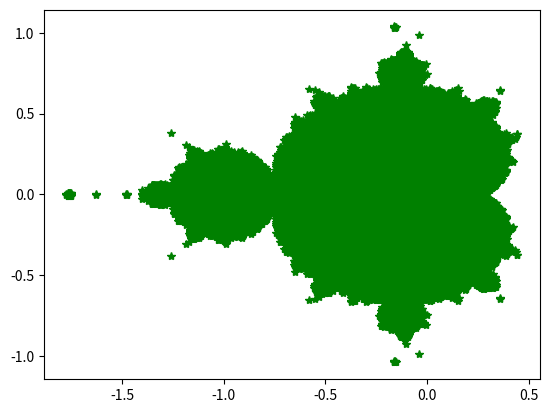

The script that saved this image:
import matplotlib.pyplot as plt
import numpy as np

def converge(c):
    def func(c,p,it):
        if it > 100:
            return True
        elif abs(p) >= 2:
            return False
        else:
            next = p*p + c
            return func(c,next,it+1)
    return func(c,c,0)

def setData():
    complexes = []
    rg = np.linspace(-2,2,900)
    for i in rg:
        for j in rg:
            c = complex(i,j)
            if converge(c):
                complexes.append(c)
    return np.array(complexes)

data = setData()
x = data.real
y = data.imag
plt.plot(x,y, 'g*')
plt.show()